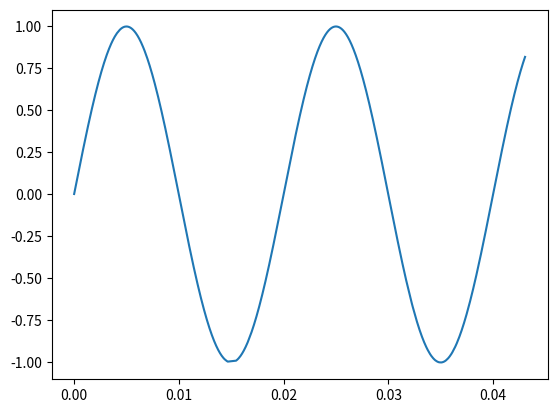

Generate this figure with matplotlib:
import matplotlib.pyplot as plt
import math
import datetime

class SineWaveGenerator:
    def __init__(self, A, F):
        self.set_params(A,F)

    def set_params(self, A, F):
        self._A = A
        self._F = F
        self._oldTime  = datetime.datetime.now()
    
    def get_value(self):
        newTime  = datetime.datetime.now()
        self.dt = (newTime - self._oldTime).total_seconds()
        return(self.sin_func(self.dt))
    
    def sin_func(self, t):
        return(self._A * math.sin((self._F * t * 2 * math.pi)))
    
def test():
    g = SineWaveGenerator(1, 50)
    
    t_values = []
    amplitude_values = []
    
    for i in range(50000):
        amplitude_values.append(g.get_value())
        t_values.append(g.dt)
    
    plt.plot(t_values, amplitude_values)
    plt.show()

test()
